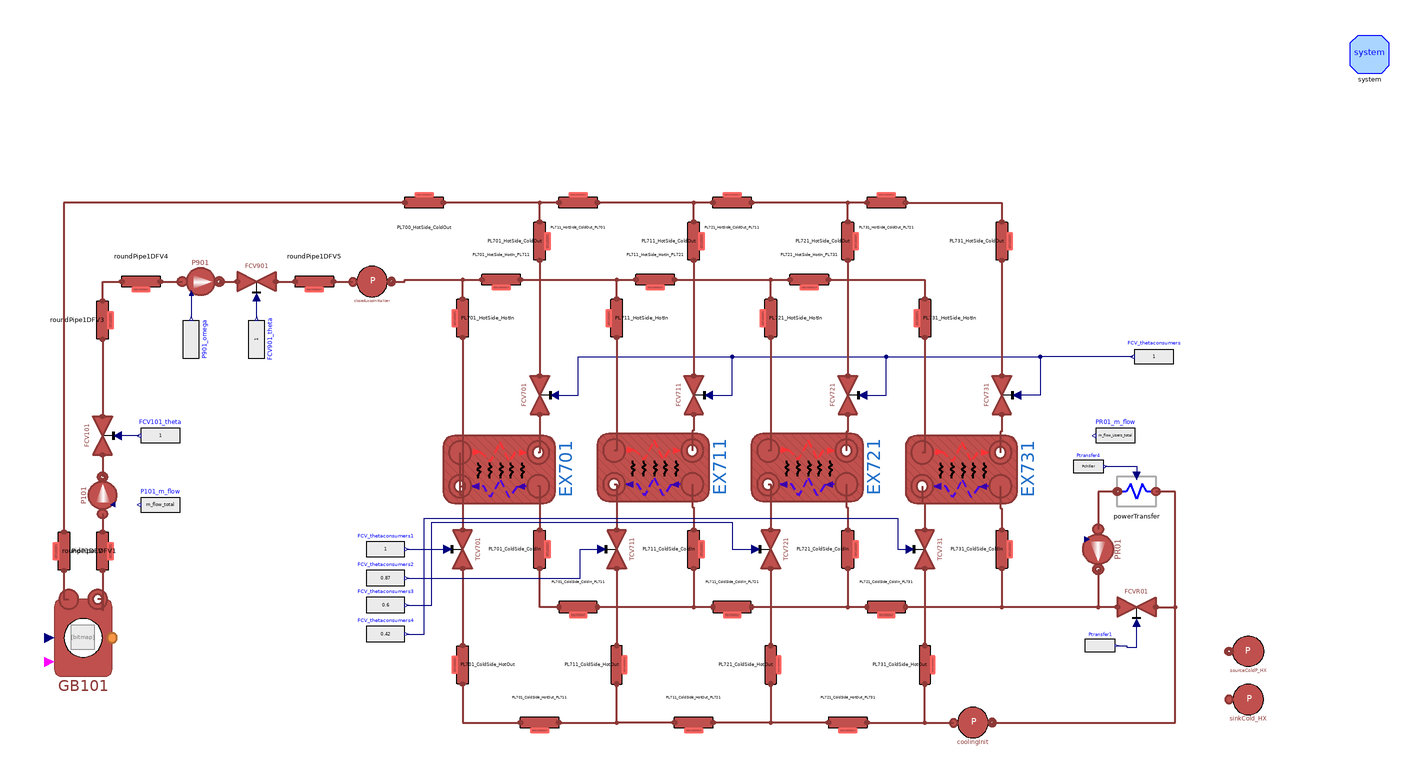

The component connection diagram of the Modelica model below, drawn from its own Placement and Line annotations.

partial model GasBoilerCompleteSystem
  "Case in which the gas boiler is the only source of heat"

  parameter Modelica.Units.SI.CoefficientOfHeatTransfer gamma_HX2 = 11534.5;
  parameter Modelica.Units.SI.CoefficientOfHeatTransfer gamma_E301avg = 5841.12;
  parameter Integer n_E301 = 5;
  parameter SI.CoefficientOfHeatTransfer gamma_cold_E301 = 11682.24;
  parameter SI.CoefficientOfHeatTransfer gamma_hot_E301 = gamma_cold_E301*gammahotovercold_factor;
  parameter SI.CoefficientOfHeatTransfer U_E301 = BPHE.E301.Unom;
  parameter Integer gammahotovercold_factor = 1;
  parameter SI.CoefficientOfHeatTransfer U_E501 = BPHE.E501.Unom;
  parameter SI.CoefficientOfHeatTransfer U_E601 = BPHE.E601.Unom;
  parameter SI.CoefficientOfHeatTransfer U_E701 = BPHE.E701.Unom;
  parameter Real CorrectFactorHot = 1;
  parameter Real CorrectFactorCold = 1;

  parameter Types.Pressure pin_start_S1 = 1.85e5;
  parameter Types.Temperature Tin_start_S1 = 60 + 273.15;
  parameter Types.Temperature Tout_start_S1 = 80 + 273.15;
  parameter Types.Length L_S1 = 10;
  parameter Types.Length Di_S1 = 51e-3;
  parameter Types.Length t_S1 = 1.5e-3;
  parameter Types.Length L_S9 = 10;
  parameter Types.Length Di_S9 = 51e-3;
  parameter Types.Length t_S9 = 1.5e-3;
  parameter Types.MassFlowRate m_flow_total = 1.6;

  parameter Types.MassFlowRate m_flow_start_cooling = 2;
  parameter Types.Pressure pin_start_CoolingValve = 3.6e5;
  parameter Types.Pressure pin_start_CoolingPipes = 5e5;
  parameter Types.Temperature Tin_start_CoolingPipes = 28+273.15;

  parameter Types.Temperature Tin_start_Users = 80 + 273.15;
  parameter Types.Temperature Tout_start_Users = 60 + 273.15;
  parameter Types.Length L_Users = 10;
  parameter Types.Length Di_Users = 32e-3;
  parameter Types.Length t_Users = 1.5e-3;


  parameter Types.Pressure pin_start_Users = 3e5;
  parameter Types.Pressure pout_start_Users = 2.5e5;

  parameter Types.Temperature T_start_hot_Source = 80 + 273.15;
  parameter Types.Temperature T_start_cold_Source = 60 + 273.15;
  parameter Types.MassFlowRate m_flow_Source_total = 2.4095388;
  final parameter Types.MassFlowRate  m_flow_Source = m_flow_Source_total/4;

  parameter Types.Temperature T_start_cold_Users = 7 + 273.15;
  parameter Types.Temperature T_start_hot_Users = 15.6 + 273.15;
  parameter Types.MassFlowRate m_flow_Users_total = 5.553528;
  final parameter Types.MassFlowRate m_flow_Users = m_flow_Users_total/4;

  parameter Types.Power Pchiller = -200251.2;
  parameter Real Kv_UsersValve(unit = "m3/h") = 2.5 "Metri Flow Coefficient ";
  parameter Real Kv_FCV901(unit = "m3/h") = 12 "Metri Flow Coefficient ";
  parameter Types.Pressure dp_nom_UsersValve = 0.5e5;

  inner MultiEnergySystem.DistrictHeatingNetwork.System system annotation (
    Placement(visible = true, transformation(origin={438,208},    extent = {{-10, -10}, {10, 10}}, rotation = 0)));
  MultiEnergySystem.DistrictHeatingNetwork.Components.TurboMachines.ControlledPump
    P101(
    Tin_start(displayUnit="K") = 80 + 273.15,
    Tout_start=(80 + 273.15) + 273.15,                                       a = Pump.P101.a, b = Pump.P101.b,
    m_flow_start=m_flow_total,                                                                                 dpnom = Pump.P101.dpnom, etaelec = Pump.P101.etaelec, etamech = Pump.P101.etamech, etanom = Pump.P101.etanom, hin_start = Pump.P101.hin_start, m_flow_nom = Pump.P101.m_flow_nom, omeganom = Pump.P101.omeganom,
    pin_start(displayUnit="Pa") = 1.8400803e5,
    pout_start(displayUnit="Pa") = 1.9920743e5,                                                                                                                                                                                                        qnom_inm3h = 15.60340167, rhonom(displayUnit = "kg/m3") = Pump.P101.rhonom)
                     annotation (Placement(transformation(
        extent={{-12,12},{12,-12}},
        rotation=90,
        origin={-220,-21})));
  MultiEnergySystem.DistrictHeatingNetwork.Components.Valves.FlowCoefficientValve
    FCV101(
    allowFlowReversal=true,
    Kv=12,
    dp_nom(displayUnit="Pa") = 0.1e5,
    Tin_start(displayUnit="K") = 80 + 273.15,
    pin_start=200000)
           annotation (Placement(transformation(
        extent={{-10,10},{10,-10}},
        rotation=90,
        origin={-220,10})));
  MultiEnergySystem.DistrictHeatingNetwork.Components.Pipes.RoundPipe1DFV
    roundPipe1DFV(
    L=L_S1,
    t=t_S1,       m_flow_start=m_flow_total,
    pin_start=BPHE.E301.pin_start_cold,
    pout_start=BPHE.E301.pin_start_cold - 0.01e5,
    Tin_start=Tout_start_S1,
    Tout_start=Tout_start_S1,
    Di=Di_S1)     annotation (Placement(transformation(
        extent={{-10,10},{10,-10}},
        rotation=90,
        origin={-220,-50})));
  MultiEnergySystem.DistrictHeatingNetwork.Components.Pipes.RoundPipe1DFV
    roundPipe1DFV1(
    L=L_S1,
    t=t_S1,        m_flow_start=m_flow_total,
    pin_start=20000000000,
    pout_start=19000000000,
    Tin_start=Tin_start_S1,
    Tout_start=Tin_start_S1,
    Di=Di_S1)      annotation (Placement(transformation(
        extent={{10,-10},{-10,10}},
        rotation=90,
        origin={-240,-50})));
  MultiEnergySystem.DistrictHeatingNetwork.Components.Pipes.RoundPipe1DFV
    roundPipe1DFV3(
    L=L_S1,
    t=t_S1,        m_flow_start=m_flow_total,
    pin_start=30000000000,
    pout_start=29000000000,
    Tin_start=Tout_start_S1,
    Tout_start=Tout_start_S1,
    Di=Di_S1)      annotation (Placement(transformation(
        extent={{-10,10},{10,-10}},
        rotation=90,
        origin={-220,70})));
  MultiEnergySystem.DistrictHeatingNetwork.Components.Pipes.RoundPipe1DFV
    roundPipe1DFV4(
    L=L_S9,
    t=t_S9,        m_flow_start=m_flow_total,
    pin_start=29000000000,
    pout_start=28000000000,
    Tin_start=Tout_start_S1,
    Tout_start=Tout_start_S1,
    Di=Di_S9)      annotation (Placement(transformation(
        extent={{-10,10},{10,-10}},
        rotation=0,
        origin={-200,90})));
  MultiEnergySystem.DistrictHeatingNetwork.Components.TurboMachines.PrescribedPump
    P901(
    Tin_start(displayUnit="K") = 80 + 273.15,
    Tout_start(displayUnit="K") = 80 + 273.15,
    a=Pump.P901.a,
    b=Pump.P901.b,
    m_flow_start=m_flow_total,
    dpnom(displayUnit="Pa") = Pump.P901.dpnom,
    etaelec=Pump.P901.etaelec,
    etamech=Pump.P901.etamech,
    etanom=Pump.P901.etanom,
    hin_start=Pump.P901.hin_start,
    m_flow_nom=Pump.P901.m_flow_nom,
    omeganom=Pump.P901.omeganom,
    pin_start(displayUnit="Pa") = 1.73e5,
    pout_start(displayUnit="Pa") = 2.569662e5,
    qnom_inm3h=19,
    rhonom(displayUnit="kg/m3") = Pump.P901.rhonom,
    headmax=27,
    headmin=11,
    qnom_inm3h_min=10,
    use_in_omega=true)                                                                                                                                                                                                         annotation (Placement(transformation(
        extent={{-12,12},{12,-12}},
        rotation=0,
        origin={-169,90})));
  MultiEnergySystem.DistrictHeatingNetwork.Components.Valves.FlowCoefficientValve
    FCV901(
    allowFlowReversal=true,
    nomOpening=1,
    Kv=Kv_FCV901,
    dp_nom(displayUnit="Pa") = 5000,
    Tin_start(displayUnit="K") = 80 + 273.15,
    pin_start(displayUnit="Pa") = 2.5e5)
           annotation (Placement(transformation(
        extent={{-10,10},{10,-10}},
        rotation=0,
        origin={-140,90})));
  MultiEnergySystem.DistrictHeatingNetwork.Components.Pipes.RoundPipe1DFV
    roundPipe1DFV5(
    L=L_S9,
    t=t_S9,        m_flow_start=m_flow_total,
    pin_start=pin_start_Users + 0.01e5,
    pout_start=pin_start_Users,
    Tin_start=Tout_start_S1,
    Tout_start=Tout_start_S1,
    Di=Di_S9)      annotation (Placement(transformation(
        extent={{-10,10},{10,-10}},
        rotation=0,
        origin={-110,90})));
  Modelica.Blocks.Sources.RealExpression FCV101_theta(y=1)
    annotation (Placement(transformation(extent={{-180,0},{-200,20}})));
  Modelica.Blocks.Sources.RealExpression FCV901_theta(y=1) annotation (
      Placement(transformation(
        extent={{10,-10},{-10,10}},
        rotation=-90,
        origin={-140,60})));
  Modelica.Blocks.Sources.RealExpression P101_m_flow(y=m_flow_total)
    annotation (Placement(transformation(extent={{-180,-36},{-200,-16}})));
  Modelica.Blocks.Sources.RealExpression P901_omega(y=0.6*Pump.P901.omeganom)
    annotation (Placement(transformation(
        extent={{10,-10},{-10,10}},
        rotation=-90,
        origin={-174,60})));
  MultiEnergySystem.DistrictHeatingNetwork.Components.ThermalMachines.ControlledGasBoiler
    GB101(
    Tin_start=333.15,
    pin_start=180000,
    pout_start=179000) annotation (Placement(visible=true, transformation(
        origin={-230,-95},
        extent={{-25,-25},{25,25}},
        rotation=0)));
  MultiEnergySystem.DistrictHeatingNetwork.Components.Valves.ClosedLoopInitializer
    closedLoopInitializer(
    p_start(displayUnit="Pa") = 2.333038e5,
    T_start(displayUnit="K") = 80.32302 + 273.15,
    m_flow_start=m_flow_total) annotation (Placement(transformation(
        extent={{-10,-10},{10,10}},
        rotation=0,
        origin={-80,90})));
  Sources.SinkPressure sinkCold_HX(
    p0(displayUnit="Pa") = 2e5,
    T0=(36.7 + 273.15) + 273.15,
    R=1e-3) annotation (Placement(transformation(
        extent={{-10,-10},{10,10}},
        rotation=0,
        origin={375,-127})));
  Sources.SourcePressure sourceColdP_HX(
    p0(displayUnit="Pa") = 2e5,
    T0(displayUnit="K") = 28 + 273.15,
    h0=BPHE.E701.hin_start_cold,
    R=1e-3) annotation (Placement(transformation(extent={{385,-112},{365,-92}})));
  MultiEnergySystem.DistrictHeatingNetwork.Components.Valves.FlowCoefficientValve
    FCV701(
    allowFlowReversal=true,
    Kv=2.04,
    dp_nom(displayUnit="Pa") = 50000,
    Tin_start(displayUnit="K") = 60 + 273.15,
    pin_start=200000)
           annotation (Placement(transformation(
        extent={{10,-10},{-10,10}},
        rotation=-90,
        origin={7,31})));
  MultiEnergySystem.DistrictHeatingNetwork.Components.Pipes.BrazedPlateHeatExchanger
    EX701(
    Di_cold=BPHE.E701.Di_cold,
    Di_hot=BPHE.E701.Di_hot,
    L_cold=BPHE.E701.L_cold,
    L_hot=BPHE.E701.L_hot,
    MWall=BPHE.E701.MWall,
    Stot_cold=BPHE.E701.Stot_cold,
    Stot_hot=BPHE.E701.Stot_hot,
    Tin_start_cold=BPHE.E701.Tin_start_cold,
    Tin_start_hot=BPHE.E701.Tin_start_hot,
    Tout_start_cold=BPHE.E701.Tout_start_cold,
    Tout_start_hot=BPHE.E701.Tout_start_hot,
    cpm_cold=BPHE.E701.cpm_cold,
    cpm_hot=BPHE.E701.cpm_hot,
    t_cold=BPHE.E701.t_cold,
    t_hot=BPHE.E701.t_hot,
    gamma_nom_cold=BPHE.E701.gamma_nom_cold,
    gamma_nom_hot=BPHE.E701.gamma_nom_hot,
    h_cold=BPHE.E701.h_cold,
    h_hot=BPHE.E701.h_hot,
    k_cold=BPHE.E701.k_cold,
    k_hot=BPHE.E701.k_hot,
    kc_cold=1,
    kc_hot=1,
    lambdam_cold=BPHE.E701.lambdam_cold,
    lambdam_hot=BPHE.E701.lambdam_hot,
    m_flow_start_cold=BPHE.E701.m_flow_start_cold,
    m_flow_start_hot=BPHE.E701.m_flow_start_hot,
    n=7,
    nPipes_cold=BPHE.E701.nPipes_cold,
    nPipes_hot=BPHE.E701.nPipes_hot,
    nPlates=BPHE.E701.nPlates,
    pin_start_cold=BPHE.E701.pin_start_cold,
    pin_start_hot=BPHE.E701.pin_start_hot,
    pout_start_cold=BPHE.E701.pout_start_cold,
    pout_start_hot=BPHE.E701.pout_start_hot,
    rho_nom_cold=(BPHE.E701.rhoin_nom_cold + BPHE.E701.rhoout_nom_cold)/2,
    rho_nom_hot=(BPHE.E701.rhoin_nom_hot + BPHE.E701.rhoout_nom_hot)/2,
    rhom_cold(displayUnit="kg/m3") = BPHE.E701.rhom_cold,
    rhom_hot(displayUnit="g/cm3") = BPHE.E701.rhom_hot,
    thermalInertia=false,
    u_nom_cold=BPHE.E701.u_nom_cold,
    u_nom_hot=BPHE.E701.u_nom_hot)                                                                                                                                                                                                         annotation (Placement(transformation(
        extent={{17.5,29},{-17.5,-29}},
        rotation=-90,
        origin={-14,-7.5})));
  MultiEnergySystem.DistrictHeatingNetwork.Components.Pipes.BrazedPlateHeatExchanger
    EX711(
    Di_cold=BPHE.E701.Di_cold,
    Di_hot=BPHE.E701.Di_hot,
    L_cold=BPHE.E701.L_cold,
    L_hot=BPHE.E701.L_hot,
    MWall=BPHE.E701.MWall,
    Stot_cold=BPHE.E701.Stot_cold,
    Stot_hot=BPHE.E701.Stot_hot,
    Tin_start_cold=BPHE.E701.Tin_start_cold,
    Tin_start_hot=BPHE.E701.Tin_start_hot,
    Tout_start_cold=BPHE.E701.Tout_start_cold,
    Tout_start_hot=BPHE.E701.Tout_start_hot,
    cpm_cold=BPHE.E701.cpm_cold,
    cpm_hot=BPHE.E701.cpm_hot,
    t_cold=BPHE.E701.t_cold,
    t_hot=BPHE.E701.t_hot,
    gamma_nom_cold=BPHE.E701.gamma_nom_cold,
    gamma_nom_hot=BPHE.E701.gamma_nom_hot,
    h_cold=BPHE.E701.h_cold,
    h_hot=BPHE.E701.h_hot,
    k_cold=BPHE.E701.k_cold,
    k_hot=BPHE.E701.k_hot,
    kc_cold=1,
    kc_hot=1,
    lambdam_cold=BPHE.E701.lambdam_cold,
    lambdam_hot=BPHE.E701.lambdam_hot,
    m_flow_start_cold=BPHE.E701.m_flow_start_cold,
    m_flow_start_hot=BPHE.E701.m_flow_start_hot,
    n=7,
    nPipes_cold=BPHE.E701.nPipes_cold,
    nPipes_hot=BPHE.E701.nPipes_hot,
    nPlates=BPHE.E701.nPlates,
    pin_start_cold=BPHE.E701.pin_start_cold,
    pin_start_hot=BPHE.E701.pin_start_hot,
    pout_start_cold=BPHE.E701.pout_start_cold,
    pout_start_hot=BPHE.E701.pout_start_hot,
    rho_nom_cold=(BPHE.E701.rhoin_nom_cold + BPHE.E701.rhoout_nom_cold)/2,
    rho_nom_hot=(BPHE.E701.rhoin_nom_hot + BPHE.E701.rhoout_nom_hot)/2,
    rhom_cold(displayUnit="kg/m3") = BPHE.E701.rhom_cold,
    rhom_hot(displayUnit="g/cm3") = BPHE.E701.rhom_hot,
    thermalInertia=false,
    u_nom_cold=BPHE.E701.u_nom_cold,
    u_nom_hot=BPHE.E701.u_nom_hot)                                                                                                                                                                                                         annotation (Placement(transformation(
        extent={{17.5,29},{-17.5,-29}},
        rotation=-90,
        origin={66,-6.5})));
  MultiEnergySystem.DistrictHeatingNetwork.Components.Pipes.BrazedPlateHeatExchanger
    EX721(
    Di_cold=BPHE.E701.Di_cold,
    Di_hot=BPHE.E701.Di_hot,
    L_cold=BPHE.E701.L_cold,
    L_hot=BPHE.E701.L_hot,
    MWall=BPHE.E701.MWall,
    Stot_cold=BPHE.E701.Stot_cold,
    Stot_hot=BPHE.E701.Stot_hot,
    Tin_start_cold=BPHE.E701.Tin_start_cold,
    Tin_start_hot=BPHE.E701.Tin_start_hot,
    Tout_start_cold=BPHE.E701.Tout_start_cold,
    Tout_start_hot=BPHE.E701.Tout_start_hot,
    cpm_cold=BPHE.E701.cpm_cold,
    cpm_hot=BPHE.E701.cpm_hot,
    t_cold=BPHE.E701.t_cold,
    t_hot=BPHE.E701.t_hot,
    gamma_nom_cold=BPHE.E701.gamma_nom_cold,
    gamma_nom_hot=BPHE.E701.gamma_nom_hot,
    h_cold=BPHE.E701.h_cold,
    h_hot=BPHE.E701.h_hot,
    k_cold=BPHE.E701.k_cold,
    k_hot=BPHE.E701.k_hot,
    kc_cold=1,
    kc_hot=1,
    lambdam_cold=BPHE.E701.lambdam_cold,
    lambdam_hot=BPHE.E701.lambdam_hot,
    m_flow_start_cold=BPHE.E701.m_flow_start_cold,
    m_flow_start_hot=BPHE.E701.m_flow_start_hot,
    n=7,
    nPipes_cold=BPHE.E701.nPipes_cold,
    nPipes_hot=BPHE.E701.nPipes_hot,
    nPlates=BPHE.E701.nPlates,
    pin_start_cold=BPHE.E701.pin_start_cold,
    pin_start_hot=BPHE.E701.pin_start_hot,
    pout_start_cold=BPHE.E701.pout_start_cold,
    pout_start_hot=BPHE.E701.pout_start_hot,
    rho_nom_cold=(BPHE.E701.rhoin_nom_cold + BPHE.E701.rhoout_nom_cold)/2,
    rho_nom_hot=(BPHE.E701.rhoin_nom_hot + BPHE.E701.rhoout_nom_hot)/2,
    rhom_cold(displayUnit="kg/m3") = BPHE.E701.rhom_cold,
    rhom_hot(displayUnit="g/cm3") = BPHE.E701.rhom_hot,
    thermalInertia=false,
    u_nom_cold=BPHE.E701.u_nom_cold,
    u_nom_hot=BPHE.E701.u_nom_hot)                                                                                                                                                                                                         annotation (Placement(transformation(
        extent={{17.5,29},{-17.5,-29}},
        rotation=-90,
        origin={146,-6.5})));
  MultiEnergySystem.DistrictHeatingNetwork.Components.Pipes.BrazedPlateHeatExchanger
    EX731(
    Di_cold=BPHE.E701.Di_cold,
    Di_hot=BPHE.E701.Di_hot,
    L_cold=BPHE.E701.L_cold,
    L_hot=BPHE.E701.L_hot,
    MWall=BPHE.E701.MWall,
    Stot_cold=BPHE.E701.Stot_cold,
    Stot_hot=BPHE.E701.Stot_hot,
    Tin_start_cold=BPHE.E701.Tin_start_cold,
    Tin_start_hot=BPHE.E701.Tin_start_hot,
    Tout_start_cold=BPHE.E701.Tout_start_cold,
    Tout_start_hot=BPHE.E701.Tout_start_hot,
    cpm_cold=BPHE.E701.cpm_cold,
    cpm_hot=BPHE.E701.cpm_hot,
    t_cold=BPHE.E701.t_cold,
    t_hot=BPHE.E701.t_hot,
    gamma_nom_cold=BPHE.E701.gamma_nom_cold,
    gamma_nom_hot=BPHE.E701.gamma_nom_hot,
    h_cold=BPHE.E701.h_cold,
    h_hot=BPHE.E701.h_hot,
    k_cold=BPHE.E701.k_cold,
    k_hot=BPHE.E701.k_hot,
    kc_cold=1,
    kc_hot=1,
    lambdam_cold=BPHE.E701.lambdam_cold,
    lambdam_hot=BPHE.E701.lambdam_hot,
    m_flow_start_cold=BPHE.E701.m_flow_start_cold,
    m_flow_start_hot=BPHE.E701.m_flow_start_hot,
    n=7,
    nPipes_cold=BPHE.E701.nPipes_cold,
    nPipes_hot=BPHE.E701.nPipes_hot,
    nPlates=BPHE.E701.nPlates,
    pin_start_cold=BPHE.E701.pin_start_cold,
    pin_start_hot=BPHE.E701.pin_start_hot,
    pout_start_cold=BPHE.E701.pout_start_cold,
    pout_start_hot=BPHE.E701.pout_start_hot,
    rho_nom_cold=(BPHE.E701.rhoin_nom_cold + BPHE.E701.rhoout_nom_cold)/2,
    rho_nom_hot=(BPHE.E701.rhoin_nom_hot + BPHE.E701.rhoout_nom_hot)/2,
    rhom_cold(displayUnit="kg/m3") = BPHE.E701.rhom_cold,
    rhom_hot(displayUnit="g/cm3") = BPHE.E701.rhom_hot,
    thermalInertia=false,
    u_nom_cold=BPHE.E701.u_nom_cold,
    u_nom_hot=BPHE.E701.u_nom_hot)                                                                                                                                                                                                         annotation (Placement(transformation(
        extent={{17.5,29},{-17.5,-29}},
        rotation=-90,
        origin={226,-7.5})));
  MultiEnergySystem.DistrictHeatingNetwork.Components.Valves.FlowCoefficientValve
    FCV711(
    allowFlowReversal=true,
    Kv=2.04,
    dp_nom(displayUnit="Pa") = 50000,
    Tin_start(displayUnit="K") = 60 + 273.15,
    pin_start=200000)
           annotation (Placement(transformation(
        extent={{10,-10},{-10,10}},
        rotation=-90,
        origin={87,31})));
  MultiEnergySystem.DistrictHeatingNetwork.Components.Valves.FlowCoefficientValve
    FCV721(
    allowFlowReversal=true,
    Kv=2.04,
    dp_nom(displayUnit="Pa") = 50000,
    Tin_start(displayUnit="K") = 60 + 273.15,
    pin_start=200000)
           annotation (Placement(transformation(
        extent={{10,-10},{-10,10}},
        rotation=-90,
        origin={167,31})));
  MultiEnergySystem.DistrictHeatingNetwork.Components.Valves.FlowCoefficientValve
    FCV731(
    allowFlowReversal=true,
    Kv=2.04,
    dp_nom(displayUnit="Pa") = 50000,
    Tin_start(displayUnit="K") = 60 + 273.15,
    pin_start=200000)
           annotation (Placement(transformation(
        extent={{10,-10},{-10,10}},
        rotation=-90,
        origin={247,31})));
  Modelica.Blocks.Sources.RealExpression FCV_thetaconsumers(y=1)
    annotation (Placement(transformation(extent={{336,41},{316,61}})));
  MultiEnergySystem.DistrictHeatingNetwork.Components.Pipes.RoundPipe1DFV PL701_HotSide_HotIn(
    L=L_Users,
    t=t_Users,
    m_flow_start=m_flow_Source,
    pin_start=pin_start_Users,
    pout_start=pin_start_Users - 0.1e5,
    Tin_start=T_start_hot_Source,
    Tout_start=T_start_hot_Source,
    Di=Di_Users) annotation (Placement(transformation(
        extent={{-10,10},{10,-10}},
        rotation=-90,
        origin={-33,71})));
  MultiEnergySystem.DistrictHeatingNetwork.Components.Pipes.RoundPipe1DFV PL701_HotSide_HotIn_PL711(
    L=L_Users,
    t=t_Users,
    m_flow_start=m_flow_Source*3,
    pin_start=pin_start_Users,
    pout_start=pin_start_Users - 0.01e5,
    Tin_start=T_start_hot_Source,
    Tout_start=T_start_hot_Source,
    Di=Di_Users) annotation (Placement(transformation(
        extent={{-10,10},{10,-10}},
        rotation=0,
        origin={-13,91})));
  MultiEnergySystem.DistrictHeatingNetwork.Components.Pipes.RoundPipe1DFV PL701_HotSide_ColdOut(
    L=L_Users,
    t=t_Users,
    m_flow_start=m_flow_Source,
    pin_start=pout_start_Users + 0.01e5,
    pout_start=pout_start_Users,
    Tin_start=T_start_cold_Source,
    Tout_start=T_start_cold_Source,
    Di=Di_Users) annotation (Placement(transformation(
        extent={{-10,10},{10,-10}},
        rotation=90,
        origin={7,111})));
  MultiEnergySystem.DistrictHeatingNetwork.Components.Pipes.RoundPipe1DFV PL711_HotSide_HotIn(
    L=L_Users,
    t=t_Users,
    m_flow_start=m_flow_Source,
    pin_start=pin_start_Users,
    pout_start=pin_start_Users - 0.1e5,
    Tin_start=T_start_hot_Source,
    Tout_start=T_start_hot_Source,
    Di=Di_Users) annotation (Placement(transformation(
        extent={{-10,10},{10,-10}},
        rotation=-90,
        origin={47,71})));
  MultiEnergySystem.DistrictHeatingNetwork.Components.Pipes.RoundPipe1DFV PL711_HotSide_ColdOut(
    L=L_Users,
    t=t_Users,
    m_flow_start=m_flow_Source,
    pin_start=pout_start_Users + 0.01e5,
    pout_start=pout_start_Users,
    Tin_start=T_start_cold_Source,
    Tout_start=T_start_cold_Source,
    Di=Di_Users) annotation (Placement(transformation(
        extent={{-10,10},{10,-10}},
        rotation=90,
        origin={87,111})));
  MultiEnergySystem.DistrictHeatingNetwork.Components.Pipes.RoundPipe1DFV PL711_HotSide_HotIn_PL721(
    L=L_Users,
    t=t_Users,
    m_flow_start=m_flow_Source*2,
    pin_start=pin_start_Users - 0.01e5,
    pout_start=pin_start_Users - 0.02e5,
    Tin_start=T_start_hot_Source,
    Tout_start=T_start_hot_Source,
    Di=Di_Users) annotation (Placement(transformation(
        extent={{-10,10},{10,-10}},
        rotation=0,
        origin={67,91})));
  MultiEnergySystem.DistrictHeatingNetwork.Components.Pipes.RoundPipe1DFV PL700_HotSide_ColdOut(
    L=L_S1,
    t=t_S1,
    m_flow_start=m_flow_Source_total,
    pin_start=pout_start_Users - 0.03e5,
    pout_start=pout_start_Users - 0.04e5,
    Tin_start=T_start_cold_Source,
    Tout_start=T_start_cold_Source,
    Di=Di_S1) annotation (Placement(transformation(
        extent={{10,-10},{-10,10}},
        rotation=0,
        origin={-53,131})));
  MultiEnergySystem.DistrictHeatingNetwork.Components.Pipes.RoundPipe1DFV PL711_HotSide_ColdOut_PL701(
    L=L_Users,
    t=t_Users,
    m_flow_start=m_flow_Source*3,
    pin_start=pout_start_Users - 0.02e5,
    pout_start=pout_start_Users - 0.03e5,
    Tin_start=T_start_cold_Source,
    Tout_start=T_start_cold_Source,
    Di=Di_Users) annotation (Placement(transformation(
        extent={{10,-10},{-10,10}},
        rotation=0,
        origin={27,131})));
  MultiEnergySystem.DistrictHeatingNetwork.Components.Pipes.RoundPipe1DFV PL721_HotSide_HotIn(
    L=L_Users,
    t=t_Users,
    m_flow_start=m_flow_Source,
    pin_start=pin_start_Users,
    pout_start=pin_start_Users - 0.1e5,
    Tin_start=T_start_hot_Source,
    Tout_start=T_start_hot_Source,
    Di=Di_Users) annotation (Placement(transformation(
        extent={{-10,10},{10,-10}},
        rotation=-90,
        origin={127,71})));
  MultiEnergySystem.DistrictHeatingNetwork.Components.Pipes.RoundPipe1DFV PL721_HotSide_ColdOut(
    L=L_Users,
    t=t_Users,
    m_flow_start=m_flow_Source,
    pin_start=pout_start_Users + 0.01e5,
    pout_start=pout_start_Users,
    Tin_start=T_start_cold_Source,
    Tout_start=T_start_cold_Source,
    Di=Di_Users) annotation (Placement(transformation(
        extent={{-10,10},{10,-10}},
        rotation=90,
        origin={167,111})));
  MultiEnergySystem.DistrictHeatingNetwork.Components.Pipes.RoundPipe1DFV PL721_HotSide_ColdOut_PL711(
    L=L_Users,
    t=t_Users,
    m_flow_start=m_flow_Source*2,
    pin_start=pout_start_Users - 0.01e5,
    pout_start=pout_start_Users - 0.02e5,
    Tin_start=T_start_cold_Source,
    Tout_start=T_start_cold_Source,
    Di=Di_Users) annotation (Placement(transformation(
        extent={{10,-10},{-10,10}},
        rotation=0,
        origin={107,131})));
  MultiEnergySystem.DistrictHeatingNetwork.Components.Pipes.RoundPipe1DFV PL721_HotSide_HotIn_PL731(
    L=L_Users,
    t=t_Users,
    m_flow_start=m_flow_Source,
    pin_start=pin_start_Users - 0.02e5,
    pout_start=pin_start_Users - 0.03e5,
    Tin_start=T_start_hot_Source,
    Tout_start=T_start_hot_Source,
    Di=Di_Users) annotation (Placement(transformation(
        extent={{-10,10},{10,-10}},
        rotation=0,
        origin={147,91})));
  MultiEnergySystem.DistrictHeatingNetwork.Components.Pipes.RoundPipe1DFV PL731_HotSide_HotIn(
    L=L_Users,
    t=t_Users,
    m_flow_start=m_flow_Source,
    pin_start=pin_start_Users,
    pout_start=pin_start_Users - 0.1e5,
    Tin_start=T_start_hot_Source,
    Tout_start=T_start_hot_Source,
    Di=Di_Users) annotation (Placement(transformation(
        extent={{-10,10},{10,-10}},
        rotation=-90,
        origin={207,71})));
  MultiEnergySystem.DistrictHeatingNetwork.Components.Pipes.RoundPipe1DFV PL731_HotSide_ColdOut(
    L=L_Users,
    t=t_Users,
    m_flow_start=m_flow_Source,
    pin_start=pout_start_Users + 0.01e5,
    pout_start=pout_start_Users,
    Tin_start=T_start_cold_Source,
    Tout_start=T_start_cold_Source,
    Di=Di_Users) annotation (Placement(transformation(
        extent={{-10,10},{10,-10}},
        rotation=90,
        origin={247,111})));
  MultiEnergySystem.DistrictHeatingNetwork.Components.Pipes.RoundPipe1DFV PL731_HotSide_ColdOut_PL721(
    L=L_Users,
    t=t_Users,
    m_flow_start=m_flow_Source,
    pin_start=pout_start_Users,
    pout_start=pout_start_Users - 0.01e5,
    Tin_start=T_start_cold_Source,
    Tout_start=T_start_cold_Source,
    Di=Di_Users) annotation (Placement(transformation(
        extent={{10,-10},{-10,10}},
        rotation=0,
        origin={187,131})));
  MultiEnergySystem.DistrictHeatingNetwork.Components.Pipes.RoundPipe1DFV PL701_ColdSide_HotOut(
    L=L_Users,
    t=t_Users,
    m_flow_start=m_flow_Users,
    pin_start=pin_start_Users,
    pout_start=pin_start_Users - 0.1e5,
    Tin_start=T_start_hot_Users,
    Tout_start=T_start_hot_Users,
    Di=Di_Users) annotation (Placement(transformation(
        extent={{-10,10},{10,-10}},
        rotation=-90,
        origin={-33,-109})));
  MultiEnergySystem.DistrictHeatingNetwork.Components.Pipes.RoundPipe1DFV PL711_ColdSide_HotOut(
    L=L_Users,
    t=t_Users,
    m_flow_start=m_flow_Users,
    pin_start=pin_start_Users,
    pout_start=pin_start_Users - 0.1e5,
    Tin_start=T_start_hot_Users,
    Tout_start=T_start_hot_Users,
    Di=Di_Users) annotation (Placement(transformation(
        extent={{-10,-10},{10,10}},
        rotation=-90,
        origin={47,-109})));
  MultiEnergySystem.DistrictHeatingNetwork.Components.Pipes.RoundPipe1DFV PL721_ColdSide_HotOut(
    L=L_Users,
    t=t_Users,
    m_flow_start=m_flow_Users,
    pin_start=pin_start_Users,
    pout_start=pin_start_Users - 0.1e5,
    Tin_start=T_start_hot_Users,
    Tout_start=T_start_hot_Users,
    Di=Di_Users) annotation (Placement(transformation(
        extent={{-10,-10},{10,10}},
        rotation=-90,
        origin={127,-109})));
  MultiEnergySystem.DistrictHeatingNetwork.Components.Pipes.RoundPipe1DFV PL731_ColdSide_HotOut(
    L=L_Users,
    t=t_Users,
    m_flow_start=m_flow_Users,
    pin_start=pin_start_Users,
    pout_start=pin_start_Users - 0.1e5,
    Tin_start=T_start_hot_Users,
    Tout_start=T_start_hot_Users,
    Di=Di_Users) annotation (Placement(transformation(
        extent={{-10,-10},{10,10}},
        rotation=-90,
        origin={207,-109})));
  MultiEnergySystem.DistrictHeatingNetwork.Components.Pipes.RoundPipe1DFV PL701_ColdSide_HotOut_PL711(
    L=L_Users,
    t=t_Users,
    m_flow_start=m_flow_Users,
    pin_start=pin_start_Users,
    pout_start=pin_start_Users - 0.01e5,
    Tin_start=T_start_hot_Users,
    Tout_start=T_start_hot_Users,
    Di=Di_Users) annotation (Placement(transformation(
        extent={{-10,10},{10,-10}},
        rotation=0,
        origin={7,-139})));
  MultiEnergySystem.DistrictHeatingNetwork.Components.Pipes.RoundPipe1DFV PL711_ColdSide_HotOut_PL721(
    L=L_Users,
    t=t_Users,
    m_flow_start=m_flow_Users*2,
    pin_start=pin_start_Users,
    pout_start=pin_start_Users - 0.01e5,
    Tin_start=T_start_hot_Users,
    Tout_start=T_start_hot_Users,
    Di=Di_Users) annotation (Placement(transformation(
        extent={{-10,10},{10,-10}},
        rotation=0,
        origin={87,-139})));
  MultiEnergySystem.DistrictHeatingNetwork.Components.Pipes.RoundPipe1DFV PL721_ColdSide_HotOut_PL731(
    L=L_Users,
    t=t_Users,
    m_flow_start=m_flow_Users*3,
    pin_start=pin_start_Users,
    pout_start=pin_start_Users - 0.01e5,
    Tin_start=T_start_hot_Users,
    Tout_start=T_start_hot_Users,
    Di=Di_Users) annotation (Placement(transformation(
        extent={{-10,10},{10,-10}},
        rotation=0,
        origin={167,-139})));
  MultiEnergySystem.DistrictHeatingNetwork.Components.Pipes.RoundPipe1DFV PL701_ColdSide_ColdIn(
    L=L_Users,
    t=t_Users,
    m_flow_start=m_flow_Users,
    pin_start=pin_start_Users,
    pout_start=pin_start_Users - 0.1e5,
    Tin_start=T_start_cold_Users,
    Tout_start=T_start_cold_Users,
    Di=Di_Users) annotation (Placement(transformation(
        extent={{10,-10},{-10,10}},
        rotation=-90,
        origin={7,-49})));
  MultiEnergySystem.DistrictHeatingNetwork.Components.Pipes.RoundPipe1DFV PL711_ColdSide_ColdIn(
    L=L_Users,
    t=t_Users,
    m_flow_start=m_flow_Users,
    pin_start=pin_start_Users,
    pout_start=pin_start_Users - 0.1e5,
    Tin_start=T_start_cold_Users,
    Tout_start=T_start_cold_Users,
    Di=Di_Users) annotation (Placement(transformation(
        extent={{10,-10},{-10,10}},
        rotation=-90,
        origin={87,-49})));
  MultiEnergySystem.DistrictHeatingNetwork.Components.Pipes.RoundPipe1DFV PL721_ColdSide_ColdIn(
    L=L_Users,
    t=t_Users,
    m_flow_start=m_flow_Users,
    pin_start=pin_start_Users,
    pout_start=pin_start_Users - 0.1e5,
    Tin_start=T_start_cold_Users,
    Tout_start=T_start_cold_Users,
    Di=Di_Users) annotation (Placement(transformation(
        extent={{10,-10},{-10,10}},
        rotation=-90,
        origin={167,-49})));
  MultiEnergySystem.DistrictHeatingNetwork.Components.Pipes.RoundPipe1DFV PL731_ColdSide_ColdIn(
    L=L_Users,
    t=t_Users,
    m_flow_start=m_flow_Users,
    pin_start=pin_start_Users,
    pout_start=pin_start_Users - 0.02e5,
    Tin_start=T_start_cold_Users,
    Tout_start=T_start_cold_Users,
    Di=Di_Users) annotation (Placement(transformation(
        extent={{10,-10},{-10,10}},
        rotation=-90,
        origin={247,-49})));
  MultiEnergySystem.DistrictHeatingNetwork.Components.Pipes.RoundPipe1DFV PL701_ColdSide_ColdIn_PL711(
    L=L_Users,
    t=t_Users,
    m_flow_start=m_flow_Users,
    pin_start=pin_start_Users,
    pout_start=pin_start_Users - 0.01e5,
    Tin_start=T_start_cold_Users,
    Tout_start=T_start_cold_Users,
    Di=Di_Users) annotation (Placement(transformation(
        extent={{10,10},{-10,-10}},
        rotation=0,
        origin={27,-79})));
  MultiEnergySystem.DistrictHeatingNetwork.Components.Pipes.RoundPipe1DFV PL711_ColdSide_ColdIn_PL721(
    L=L_Users,
    t=t_Users,
    m_flow_start=m_flow_Users*2,
    pin_start=pin_start_Users,
    pout_start=pin_start_Users - 0.01e5,
    Tin_start=T_start_cold_Users,
    Tout_start=T_start_cold_Users,
    Di=Di_Users) annotation (Placement(transformation(
        extent={{10,10},{-10,-10}},
        rotation=0,
        origin={107,-79})));
  MultiEnergySystem.DistrictHeatingNetwork.Components.Pipes.RoundPipe1DFV PL721_ColdSide_ColdIn_PL731(
    L=L_Users,
    t=t_Users,
    m_flow_start=m_flow_Users*3,
    pin_start=pin_start_Users,
    pout_start=pin_start_Users - 0.01e5,
    Tin_start=T_start_cold_Users,
    Tout_start=T_start_cold_Users,
    Di=Di_Users) annotation (Placement(transformation(
        extent={{10,10},{-10,-10}},
        rotation=0,
        origin={187,-79})));
  Modelica.Blocks.Sources.RealExpression PR01_m_flow(y=m_flow_Users_total)
    annotation (Placement(transformation(extent={{316,0},{296,20}})));
  MultiEnergySystem.DistrictHeatingNetwork.Components.Valves.ClosedLoopInitializer
    coolingInit(
    p_start(displayUnit="Pa") = 2e5,
    T_start(displayUnit="K") = 15.7 + 273.15,
    m_flow_start=5.553528)
    annotation (Placement(transformation(extent={{222,-149},{242,-129}})));
  MultiEnergySystem.DistrictHeatingNetwork.Components.TurboMachines.ControlledPump
    PR01(
    Tin_start(displayUnit="K") = 15 + 273.15,
    Tout_start(displayUnit="K") = 16 + 273.15,
    a=Pump.PR01.a,
    b=Pump.PR01.b,
    m_flow_start=8.977481,
    dpnom=Pump.PR01.dpnom,
    etaelec=Pump.PR01.etaelec,
    etamech=Pump.PR01.etamech,
    etanom=Pump.PR01.etanom,
    hin_start=Pump.PR01.hin_start,
    m_flow_nom=Pump.PR01.m_flow_nom,
    omeganom=Pump.PR01.omeganom,
    pin_start(displayUnit="Pa") = 2e5,
    pout_start(displayUnit="Pa") = 2.6e5,
    qnom_inm3h=Pump.PR01.qnom_inm3h,
    rhonom(displayUnit="kg/m3") = Pump.PR01.rhonom)
                     annotation (Placement(transformation(
        extent={{-13,13},{13,-13}},
        rotation=-90,
        origin={297,-49})));
  MultiEnergySystem.DistrictHeatingNetwork.Components.Valves.FlowCoefficientValve
    TCV701(
    Kv=Valve.TCV701.Kv,
    dp_nom=Valve.TCV701.dp_nom,
    rho_nom=Valve.TCV701.rho_nom,
    Tin_start=Valve.TCV701.Tin_start,
    pin_start=Valve.TCV701.pin_start)   annotation (Placement(transformation(
        extent={{-10,10},{10,-10}},
        rotation=-90,
        origin={-33,-49})));
  MultiEnergySystem.DistrictHeatingNetwork.Components.Valves.FlowCoefficientValve
    TCV711(
    Kv=Valve.TCV711.Kv,
    dp_nom=Valve.TCV711.dp_nom,
    rho_nom=Valve.TCV711.rho_nom,
    Tin_start=Valve.TCV711.Tin_start,
    pin_start=Valve.TCV711.pin_start)   annotation (Placement(transformation(
        extent={{-10,10},{10,-10}},
        rotation=-90,
        origin={47,-49})));
  MultiEnergySystem.DistrictHeatingNetwork.Components.Valves.FlowCoefficientValve
    TCV721(
    Kv=Valve.TCV721.Kv,
    dp_nom=Valve.TCV721.dp_nom,
    rho_nom=Valve.TCV721.rho_nom,
    Tin_start=Valve.TCV721.Tin_start,
    pin_start=Valve.TCV721.pin_start)   annotation (Placement(transformation(
        extent={{-10,10},{10,-10}},
        rotation=-90,
        origin={127,-49})));
  MultiEnergySystem.DistrictHeatingNetwork.Components.Valves.FlowCoefficientValve
    TCV731(
    Kv=Valve.TCV731.Kv,
    dp_nom=Valve.TCV731.dp_nom,
    rho_nom=Valve.TCV731.rho_nom,
    Tin_start=Valve.TCV731.Tin_start,
    pin_start=Valve.TCV731.pin_start)   annotation (Placement(transformation(
        extent={{-10,10},{10,-10}},
        rotation=-90,
        origin={207,-49})));
  Modelica.Blocks.Sources.RealExpression FCV_thetaconsumers1(y=1)
    annotation (Placement(transformation(extent={{-83,-59},{-63,-39}})));
  MultiEnergySystem.DistrictHeatingNetwork.Components.BaseClass.PowerTransfer
    powerTransfer
    annotation (Placement(transformation(extent={{327,-29},{307,-9}})));
  Modelica.Blocks.Sources.RealExpression Ptransfer4(y=Pchiller) annotation (Placement(transformation(extent={{284,-14},
            {300,2}})));
  Modelica.Blocks.Sources.RealExpression FCV_thetaconsumers2(y=0.87)
    annotation (Placement(transformation(extent={{-83,-74},{-63,-54}})));
  Modelica.Blocks.Sources.RealExpression FCV_thetaconsumers3(y=0.6)
    annotation (Placement(transformation(extent={{-83,-88},{-63,-68}})));
  Modelica.Blocks.Sources.RealExpression FCV_thetaconsumers4(y=0.42)
    annotation (Placement(transformation(extent={{-83,-103},{-63,-83}})));
  MultiEnergySystem.DistrictHeatingNetwork.Components.Valves.FlowCoefficientValve
    FCVR01(
    Kv=9.5339,
    dp_nom(displayUnit="Pa") = 1.09928e5,
    rho_nom(displayUnit="kg/m3") = 1000,
    Tin_start(displayUnit="K") = 7 + 273.15,
    pin_start(displayUnit="Pa") = 2.77476e5) annotation (Placement(
        transformation(
        extent={{-10,10},{10,-10}},
        rotation=0,
        origin={317,-79})));
  Modelica.Blocks.Sources.RealExpression Ptransfer1(y=if time < 800 then 0
         else 0.5)                                              annotation (Placement(transformation(extent={{290,
            -107},{306,-91}})));
equation
  connect(P101.inlet, roundPipe1DFV.outlet) annotation (Line(
      points={{-220,-30.6},{-220,-40}},
      color={140,56,54},
      thickness=0.5));
  connect(FCV101.inlet, P101.outlet) annotation (Line(
      points={{-220,0},{-220,-11.4}},
      color={140,56,54},
      thickness=0.5));
  connect(roundPipe1DFV3.outlet, roundPipe1DFV4.inlet) annotation (Line(
      points={{-220,80},{-220,90},{-210,90}},
      color={140,56,54},
      thickness=0.5));
  connect(roundPipe1DFV4.outlet, P901.inlet) annotation (Line(
      points={{-190,90},{-178.6,90}},
      color={140,56,54},
      thickness=0.5));
  connect(P901.outlet, FCV901.inlet) annotation (Line(
      points={{-159.4,90},{-150,90}},
      color={140,56,54},
      thickness=0.5));
  connect(FCV901.outlet, roundPipe1DFV5.inlet) annotation (Line(
      points={{-130,90},{-120,90}},
      color={140,56,54},
      thickness=0.5));
  connect(FCV101_theta.y, FCV101.opening)
    annotation (Line(points={{-201,10},{-212,10}}, color={0,0,127}));
  connect(FCV901_theta.y, FCV901.opening)
    annotation (Line(points={{-140,71},{-140,82}}, color={0,0,127}));
  connect(P901.in_omega, P901_omega.y) annotation (Line(points={{-173.8,84},{
          -173.8,77.5},{-174,77.5},{-174,71}}, color={0,0,127}));

  connect(roundPipe1DFV3.inlet, FCV101.outlet) annotation (Line(
      points={{-220,60},{-220,20}},
      color={140,56,54},
      thickness=0.5));
  connect(roundPipe1DFV5.outlet, closedLoopInitializer.inlet) annotation (Line(
      points={{-100,90},{-95,90},{-95,89.8},{-90,89.8}},
      color={140,56,54},
      thickness=0.5));
  connect(roundPipe1DFV1.outlet, GB101.inlet) annotation (Line(
      points={{-240,-60},{-240,-74},{-240,-75},{-237.5,-75}},
      color={140,56,54},
      thickness=0.5));
  connect(roundPipe1DFV.inlet, GB101.outlet) annotation (Line(
      points={{-220,-60},{-220,-81},{-220,-75},{-222.5,-75}},
      color={140,56,54},
      thickness=0.5));
  connect(FCV701.inlet,EX701. outhot) annotation (Line(
      points={{7,21},{7,1.25},{6.3,1.25}},
      color={140,56,54},
      thickness=0.5));
  connect(FCV711.inlet,EX711. outhot) annotation (Line(
      points={{87,21},{87,12.625},{86.3,12.625},{86.3,2.25}},
      color={140,56,54},
      thickness=0.5));
  connect(FCV721.inlet,EX721. outhot) annotation (Line(
      points={{167,21},{167,12.125},{166.3,12.125},{166.3,2.25}},
      color={140,56,54},
      thickness=0.5));
  connect(FCV731.inlet,EX731. outhot) annotation (Line(
      points={{247,21},{247,12.125},{246.3,12.125},{246.3,1.25}},
      color={140,56,54},
      thickness=0.5));
  connect(FCV_thetaconsumers.y,FCV731. opening)
    annotation (Line(points={{315,51},{267,51},{267,31},{255,31}},
                                                 color={0,0,127}));
  connect(FCV721.opening,FCV731. opening) annotation (Line(points={{175,31},{187,
          31},{187,51},{267,51},{267,31},{255,31}}, color={0,0,127}));
  connect(FCV711.opening,FCV731. opening) annotation (Line(points={{95,31},{107,
          31},{107,51},{267,51},{267,31},{255,31}},
                                               color={0,0,127}));
  connect(FCV701.opening,FCV731. opening) annotation (Line(points={{15,31},{27,31},
          {27,51},{267,51},{267,31},{255,31}},color={0,0,127}));
  connect(PL701_HotSide_ColdOut.outlet,PL700_HotSide_ColdOut. inlet)
    annotation (Line(
      points={{7,121},{7,131},{-43,131}},
      color={140,56,54},
      thickness=0.5));
  connect(PL711_HotSide_ColdOut_PL701.outlet,PL700_HotSide_ColdOut. inlet)
    annotation (Line(
      points={{17,131},{-43,131}},
      color={140,56,54},
      thickness=0.5));
  connect(PL711_HotSide_ColdOut.outlet,PL711_HotSide_ColdOut_PL701. inlet)
    annotation (Line(
      points={{87,121},{87,131},{37,131}},
      color={140,56,54},
      thickness=0.5));
  connect(PL721_HotSide_ColdOut_PL711.outlet,PL711_HotSide_ColdOut_PL701. inlet)
    annotation (Line(
      points={{97,131},{37,131}},
      color={140,56,54},
      thickness=0.5));
  connect(PL731_HotSide_ColdOut_PL721.outlet,PL721_HotSide_ColdOut_PL711. inlet)
    annotation (Line(
      points={{177,131},{117,131}},
      color={140,56,54},
      thickness=0.5));
  connect(PL721_HotSide_ColdOut.outlet,PL721_HotSide_ColdOut_PL711. inlet)
    annotation (Line(
      points={{167,121},{167,131},{117,131}},
      color={140,56,54},
      thickness=0.5));
  connect(PL731_HotSide_ColdOut_PL721.inlet,PL731_HotSide_ColdOut. outlet)
    annotation (Line(
      points={{197,131},{247,131},{247,121}},
      color={140,56,54},
      thickness=0.5));
  connect(PL701_HotSide_HotIn.outlet,EX701. inhot) annotation (Line(
      points={{-33,61},{-33,-20.875},{-34.3,-20.875},{-34.3,1.25}},
      color={140,56,54},
      thickness=0.5));
  connect(PL711_HotSide_HotIn.outlet,EX711. inhot) annotation (Line(
      points={{47,61},{47,2.25},{45.7,2.25}},
      color={140,56,54},
      thickness=0.5));
  connect(PL721_HotSide_HotIn.outlet,EX721. inhot) annotation (Line(
      points={{127,61},{127,2.25},{125.7,2.25}},
      color={140,56,54},
      thickness=0.5));
  connect(PL731_HotSide_HotIn.outlet,EX731. inhot) annotation (Line(
      points={{207,61},{207,1.25},{205.7,1.25}},
      color={140,56,54},
      thickness=0.5));
  connect(PL701_HotSide_HotIn.inlet,PL701_HotSide_HotIn_PL711. inlet)
    annotation (Line(
      points={{-33,81},{-33,91},{-23,91}},
      color={140,56,54},
      thickness=0.5));
  connect(PL701_HotSide_HotIn_PL711.outlet,PL711_HotSide_HotIn_PL721. inlet)
    annotation (Line(
      points={{-3,91},{57,91}},
      color={140,56,54},
      thickness=0.5));
  connect(PL711_HotSide_HotIn.inlet,PL711_HotSide_HotIn_PL721. inlet)
    annotation (Line(
      points={{47,81},{47,91},{57,91}},
      color={140,56,54},
      thickness=0.5));
  connect(PL711_HotSide_HotIn_PL721.outlet,PL721_HotSide_HotIn_PL731. inlet)
    annotation (Line(
      points={{77,91},{137,91}},
      color={140,56,54},
      thickness=0.5));
  connect(PL721_HotSide_HotIn.inlet,PL721_HotSide_HotIn_PL731. inlet)
    annotation (Line(
      points={{127,81},{127,91},{137,91}},
      color={140,56,54},
      thickness=0.5));
  connect(PL721_HotSide_HotIn_PL731.outlet,PL731_HotSide_HotIn. inlet)
    annotation (Line(
      points={{157,91},{207,91},{207,81}},
      color={140,56,54},
      thickness=0.5));
  connect(PL701_HotSide_ColdOut.inlet,FCV701. outlet) annotation (Line(
      points={{7,101},{7,41}},
      color={140,56,54},
      thickness=0.5));
  connect(PL711_HotSide_ColdOut.inlet,FCV711. outlet) annotation (Line(
      points={{87,101},{87,41}},
      color={140,56,54},
      thickness=0.5));
  connect(PL721_HotSide_ColdOut.inlet,FCV721. outlet) annotation (Line(
      points={{167,101},{167,41}},
      color={140,56,54},
      thickness=0.5));
  connect(PL731_HotSide_ColdOut.inlet,FCV731. outlet) annotation (Line(
      points={{247,101},{247,41}},
      color={140,56,54},
      thickness=0.5));
  connect(PL701_ColdSide_HotOut.outlet,PL701_ColdSide_HotOut_PL711. inlet)
    annotation (Line(
      points={{-33,-119},{-33,-139},{-3,-139}},
      color={140,56,54},
      thickness=0.5));
  connect(PL701_ColdSide_HotOut_PL711.outlet,PL711_ColdSide_HotOut. outlet)
    annotation (Line(
      points={{17,-139},{47,-139},{47,-119}},
      color={140,56,54},
      thickness=0.5));
  connect(PL711_ColdSide_HotOut_PL721.inlet,PL711_ColdSide_HotOut. outlet)
    annotation (Line(
      points={{77,-139},{47,-139},{47,-119}},
      color={140,56,54},
      thickness=0.5));
  connect(PL721_ColdSide_HotOut.outlet,PL711_ColdSide_HotOut_PL721. outlet)
    annotation (Line(
      points={{127,-119},{127,-139},{97,-139}},
      color={140,56,54},
      thickness=0.5));
  connect(PL721_ColdSide_HotOut_PL731.inlet,PL711_ColdSide_HotOut_PL721. outlet)
    annotation (Line(
      points={{157,-139},{97,-139}},
      color={140,56,54},
      thickness=0.5));
  connect(PL721_ColdSide_HotOut_PL731.outlet,PL731_ColdSide_HotOut. outlet)
    annotation (Line(
      points={{177,-139},{207,-139},{207,-119}},
      color={140,56,54},
      thickness=0.5));
  connect(EX701.incold,PL701_ColdSide_ColdIn. outlet) annotation (Line(
      points={{6.3,-16.25},{6.3,-16},{7,-16},{7,-39}},
      color={140,56,54},
      thickness=0.5));
  connect(EX711.incold,PL711_ColdSide_ColdIn. outlet) annotation (Line(
      points={{86.3,-15.25},{86.3,-27.125},{87,-27.125},{87,-39}},
      color={140,56,54},
      thickness=0.5));
  connect(EX721.incold,PL721_ColdSide_ColdIn. outlet) annotation (Line(
      points={{166.3,-15.25},{166.3,-27.125},{167,-27.125},{167,-39}},
      color={140,56,54},
      thickness=0.5));
  connect(EX731.incold,PL731_ColdSide_ColdIn. outlet) annotation (Line(
      points={{246.3,-16.25},{246.3,-27.625},{247,-27.625},{247,-39}},
      color={140,56,54},
      thickness=0.5));
  connect(PL701_ColdSide_ColdIn_PL711.outlet,PL701_ColdSide_ColdIn. inlet)
    annotation (Line(
      points={{17,-79},{7,-79},{7,-59}},
      color={140,56,54},
      thickness=0.5));
  connect(PL711_ColdSide_ColdIn.inlet,PL701_ColdSide_ColdIn_PL711. inlet)
    annotation (Line(
      points={{87,-59},{87,-79},{37,-79}},
      color={140,56,54},
      thickness=0.5));
  connect(PL711_ColdSide_ColdIn_PL721.outlet,PL701_ColdSide_ColdIn_PL711. inlet)
    annotation (Line(
      points={{97,-79},{37,-79}},
      color={140,56,54},
      thickness=0.5));
  connect(PL721_ColdSide_ColdIn.inlet,PL711_ColdSide_ColdIn_PL721. inlet)
    annotation (Line(
      points={{167,-59},{167,-79},{117,-79}},
      color={140,56,54},
      thickness=0.5));
  connect(PL721_ColdSide_ColdIn_PL731.outlet,PL711_ColdSide_ColdIn_PL721. inlet)
    annotation (Line(
      points={{177,-79},{117,-79}},
      color={140,56,54},
      thickness=0.5));
  connect(PL731_ColdSide_ColdIn.inlet,PL721_ColdSide_ColdIn_PL731. inlet)
    annotation (Line(
      points={{247,-59},{247,-79},{197,-79}},
      color={140,56,54},
      thickness=0.5));
  connect(PL721_ColdSide_HotOut_PL731.outlet,coolingInit. inlet) annotation (
      Line(
      points={{177,-139},{215,-139},{215,-139.2},{222,-139.2}},
      color={140,56,54},
      thickness=0.5));
  connect(PR01.outlet,PL721_ColdSide_ColdIn_PL731. inlet) annotation (Line(
      points={{297,-59.4},{297,-79},{197,-79}},
      color={140,56,54},
      thickness=0.5));
  connect(EX701.outcold,TCV701. inlet) annotation (Line(
      points={{-34.3,-16.25},{-33,-16.25},{-33,-39}},
      color={140,56,54},
      thickness=0.5));
  connect(TCV701.outlet,PL701_ColdSide_HotOut. inlet) annotation (Line(
      points={{-33,-59},{-33,-99}},
      color={140,56,54},
      thickness=0.5));
  connect(EX711.outcold,TCV711. inlet) annotation (Line(
      points={{45.7,-15.25},{47,-15.25},{47,-39}},
      color={140,56,54},
      thickness=0.5));
  connect(TCV711.outlet,PL711_ColdSide_HotOut. inlet) annotation (Line(
      points={{47,-59},{47,-99}},
      color={140,56,54},
      thickness=0.5));
  connect(EX721.outcold,TCV721. inlet) annotation (Line(
      points={{125.7,-15.25},{127,-15.25},{127,-39}},
      color={140,56,54},
      thickness=0.5));
  connect(TCV721.outlet,PL721_ColdSide_HotOut. inlet) annotation (Line(
      points={{127,-59},{127,-99}},
      color={140,56,54},
      thickness=0.5));
  connect(EX731.outcold,TCV731. inlet) annotation (Line(
      points={{205.7,-16.25},{205.7,-25},{207,-25},{207,-39}},
      color={140,56,54},
      thickness=0.5));
  connect(TCV731.outlet,PL731_ColdSide_HotOut. inlet) annotation (Line(
      points={{207,-59},{207,-99}},
      color={140,56,54},
      thickness=0.5));
  connect(FCV_thetaconsumers1.y,TCV701. opening)
    annotation (Line(points={{-62,-49},{-41,-49}},   color={0,0,127}));
  connect(powerTransfer.outlet,PR01. inlet) annotation (Line(
      points={{307,-19},{297,-19},{297,-38.6}},
      color={140,56,54},
      thickness=0.5));
  connect(coolingInit.outlet,powerTransfer. inlet) annotation (Line(
      points={{242,-139},{337,-139},{337,-19},{327,-19}},
      color={140,56,54},
      thickness=0.5));
  connect(Ptransfer4.y,powerTransfer. Ptransfer)
    annotation (Line(points={{300.8,-6},{317,-6},{317,-11}}, color={0,0,127}));
  connect(FCV_thetaconsumers2.y,TCV711. opening) annotation (Line(points={{-62,-64},
          {28,-64},{28,-49},{39,-49}},         color={0,0,127}));
  connect(FCV_thetaconsumers3.y,TCV721. opening) annotation (Line(points={{-62,-78},
          {-49,-78},{-49,-35},{107,-35},{107,-49},{119,-49}},   color={0,0,127}));
  connect(FCV_thetaconsumers4.y,TCV731. opening) annotation (Line(points={{-62,-93},
          {-53,-93},{-53,-33},{193,-33},{193,-49},{199,-49}},     color={0,0,
          127}));
  connect(FCVR01.inlet,PL721_ColdSide_ColdIn_PL731. inlet) annotation (Line(
      points={{307,-79},{197,-79}},
      color={140,56,54},
      thickness=0.5));
  connect(FCVR01.outlet,powerTransfer. inlet) annotation (Line(
      points={{327,-79},{337,-79},{337,-19},{327,-19}},
      color={140,56,54},
      thickness=0.5));
  connect(Ptransfer1.y,FCVR01. opening) annotation (Line(points={{306.8,-99},{312,
          -99},{312,-100},{317,-100},{317,-87}},      color={0,0,127}));
  connect(closedLoopInitializer.outlet, PL701_HotSide_HotIn_PL711.inlet)
    annotation (Line(
      points={{-70,90},{-63,90},{-63,91},{-23,91}},
      color={140,56,54},
      thickness=0.5));
  connect(PL700_HotSide_ColdOut.outlet, roundPipe1DFV1.inlet) annotation (Line(
      points={{-63,131},{-240,131},{-240,-40}},
      color={140,56,54},
      thickness=0.5));
  annotation (
    Diagram(coordinateSystem(extent={{-400,-200},{400,200}}, grid={1,1})), Icon(
        coordinateSystem(grid={0.5,0.5})),
    experiment(
      StopTime=5000,
      Tolerance=1e-06,
      __Dymola_Algorithm="Dassl"));
end GasBoilerCompleteSystem;